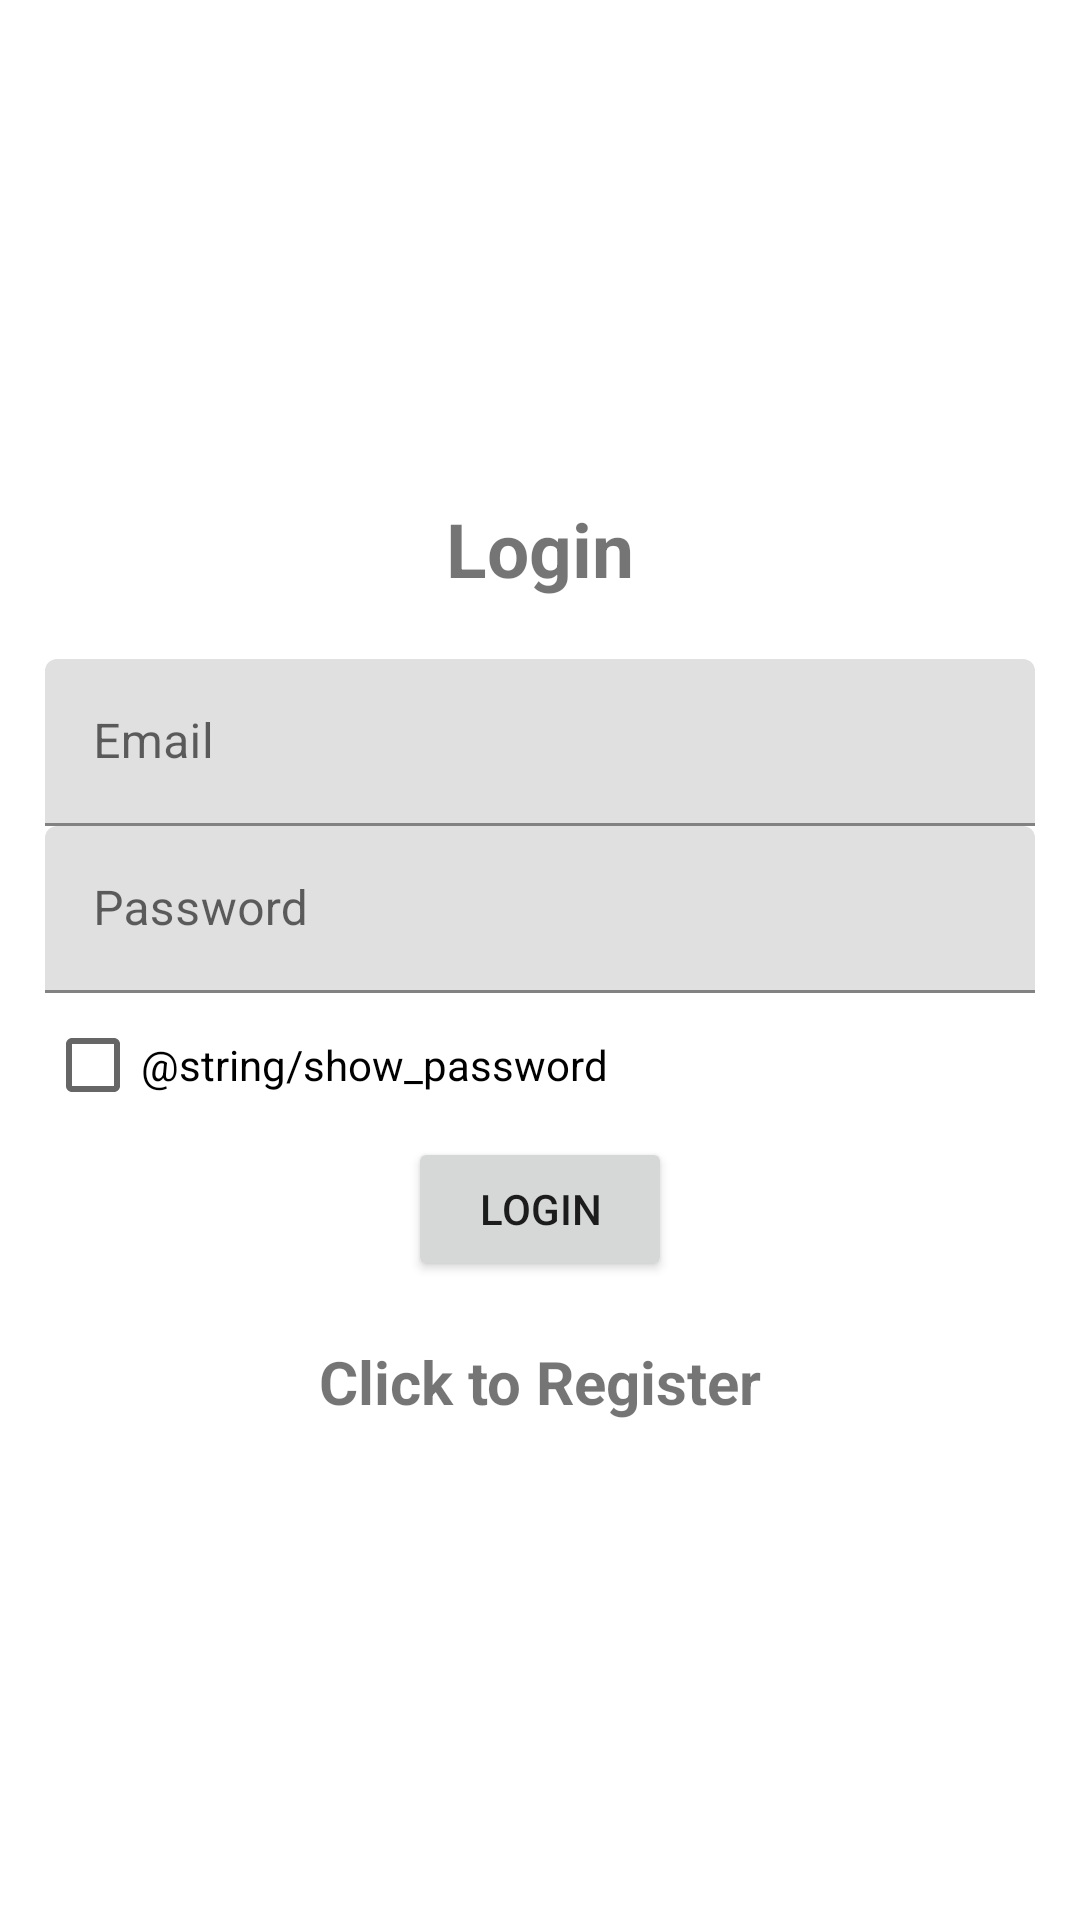

Android layout source for this screen:
<!-- AndroidManifest.xml: application theme Theme.PantryPal -->
<!-- res/layout/activity_login.xml -->
<?xml version="1.0" encoding="utf-8"?>
<LinearLayout xmlns:android="http://schemas.android.com/apk/res/android"
    xmlns:tools="http://schemas.android.com/tools"
    android:layout_width="match_parent"
    android:layout_height="match_parent"
    android:gravity="center"
    android:orientation="vertical"
    android:padding="15dp"
    tools:context=".Login">


    <TextView
        android:layout_width="match_parent"
        android:layout_height="wrap_content"
        android:layout_marginBottom="20dp"
        android:gravity="center"
        android:text="@string/login"
        android:textSize="25sp"
        android:textStyle="bold" />

    <TextView
        android:id="@+id/emailPassError"
        android:layout_width="match_parent"
        android:layout_height="wrap_content"
        android:text="Email and/or password is incorrect"
        android:textColor="#FF0000"
        android:visibility="gone" />

    <com.google.android.material.textfield.TextInputLayout
        android:layout_width="match_parent"
        android:layout_height="wrap_content">

        <com.google.android.material.textfield.TextInputEditText
            android:id="@+id/email"
            android:layout_width="match_parent"
            android:layout_height="wrap_content"
            android:hint="@string/email" />

    </com.google.android.material.textfield.TextInputLayout>

    <com.google.android.material.textfield.TextInputLayout
        android:layout_width="match_parent"
        android:layout_height="wrap_content">

        <com.google.android.material.textfield.TextInputEditText
            android:id="@+id/password"
            android:layout_width="match_parent"
            android:layout_height="wrap_content"
            android:hint="@string/password"
            android:inputType="textPassword" />

    </com.google.android.material.textfield.TextInputLayout>

    <CheckBox
        android:id="@+id/passCheckBox"
        android:layout_width="match_parent"
        android:layout_height="wrap_content"
        android:text="@string/show_password" />

    <Button
        android:id="@+id/LoginBtn"
        android:layout_width="wrap_content"
        android:layout_height="wrap_content"
        android:text="@string/Login" />

    <TextView
        android:id="@+id/loginNow"
        android:layout_width="match_parent"
        android:layout_height="wrap_content"
        android:layout_marginTop="20dp"
        android:gravity="center"
        android:text="@string/Click_to_register"
        android:textSize="20sp"
        android:textStyle="bold" />

    <ProgressBar
        android:id="@+id/progressBar"
        android:layout_width="wrap_content"
        android:layout_height="wrap_content"
        android:visibility="gone" />
</LinearLayout>
<!-- resources referenced by this layout -->
<resources>
  <string name="Click_to_register">Click to Register</string>
  <string name="Login">Login</string>
  <string name="email">Email</string>
  <string name="login">Login</string>
  <string name="password">Password</string>
  <style name="Theme.PantryPal" parent="Theme.MaterialComponents.DayNight.NoActionBar">
          
          <item name="colorPrimary">@color/purple_500</item>
          <item name="colorPrimaryVariant">@color/purple_700</item>
          <item name="colorOnPrimary">@color/white</item>
          
          <item name="colorSecondary">@color/teal_200</item>
          <item name="colorSecondaryVariant">@color/teal_700</item>
          <item name="colorOnSecondary">@color/black</item>
          
          <item name="android:statusBarColor">?attr/colorPrimaryVariant</item>
          
      </style>
  <color name="purple_500">#B30024</color>
  <color name="purple_700">#B30024</color>
  <color name="white">#FFFFFF</color>
  <color name="teal_200">#B30024</color>
  <color name="teal_700">#B30024</color>
      //unfortunately this is needed for code not to break ^
      //its because of dark mode
  <color name="black">#000000</color>
</resources>
